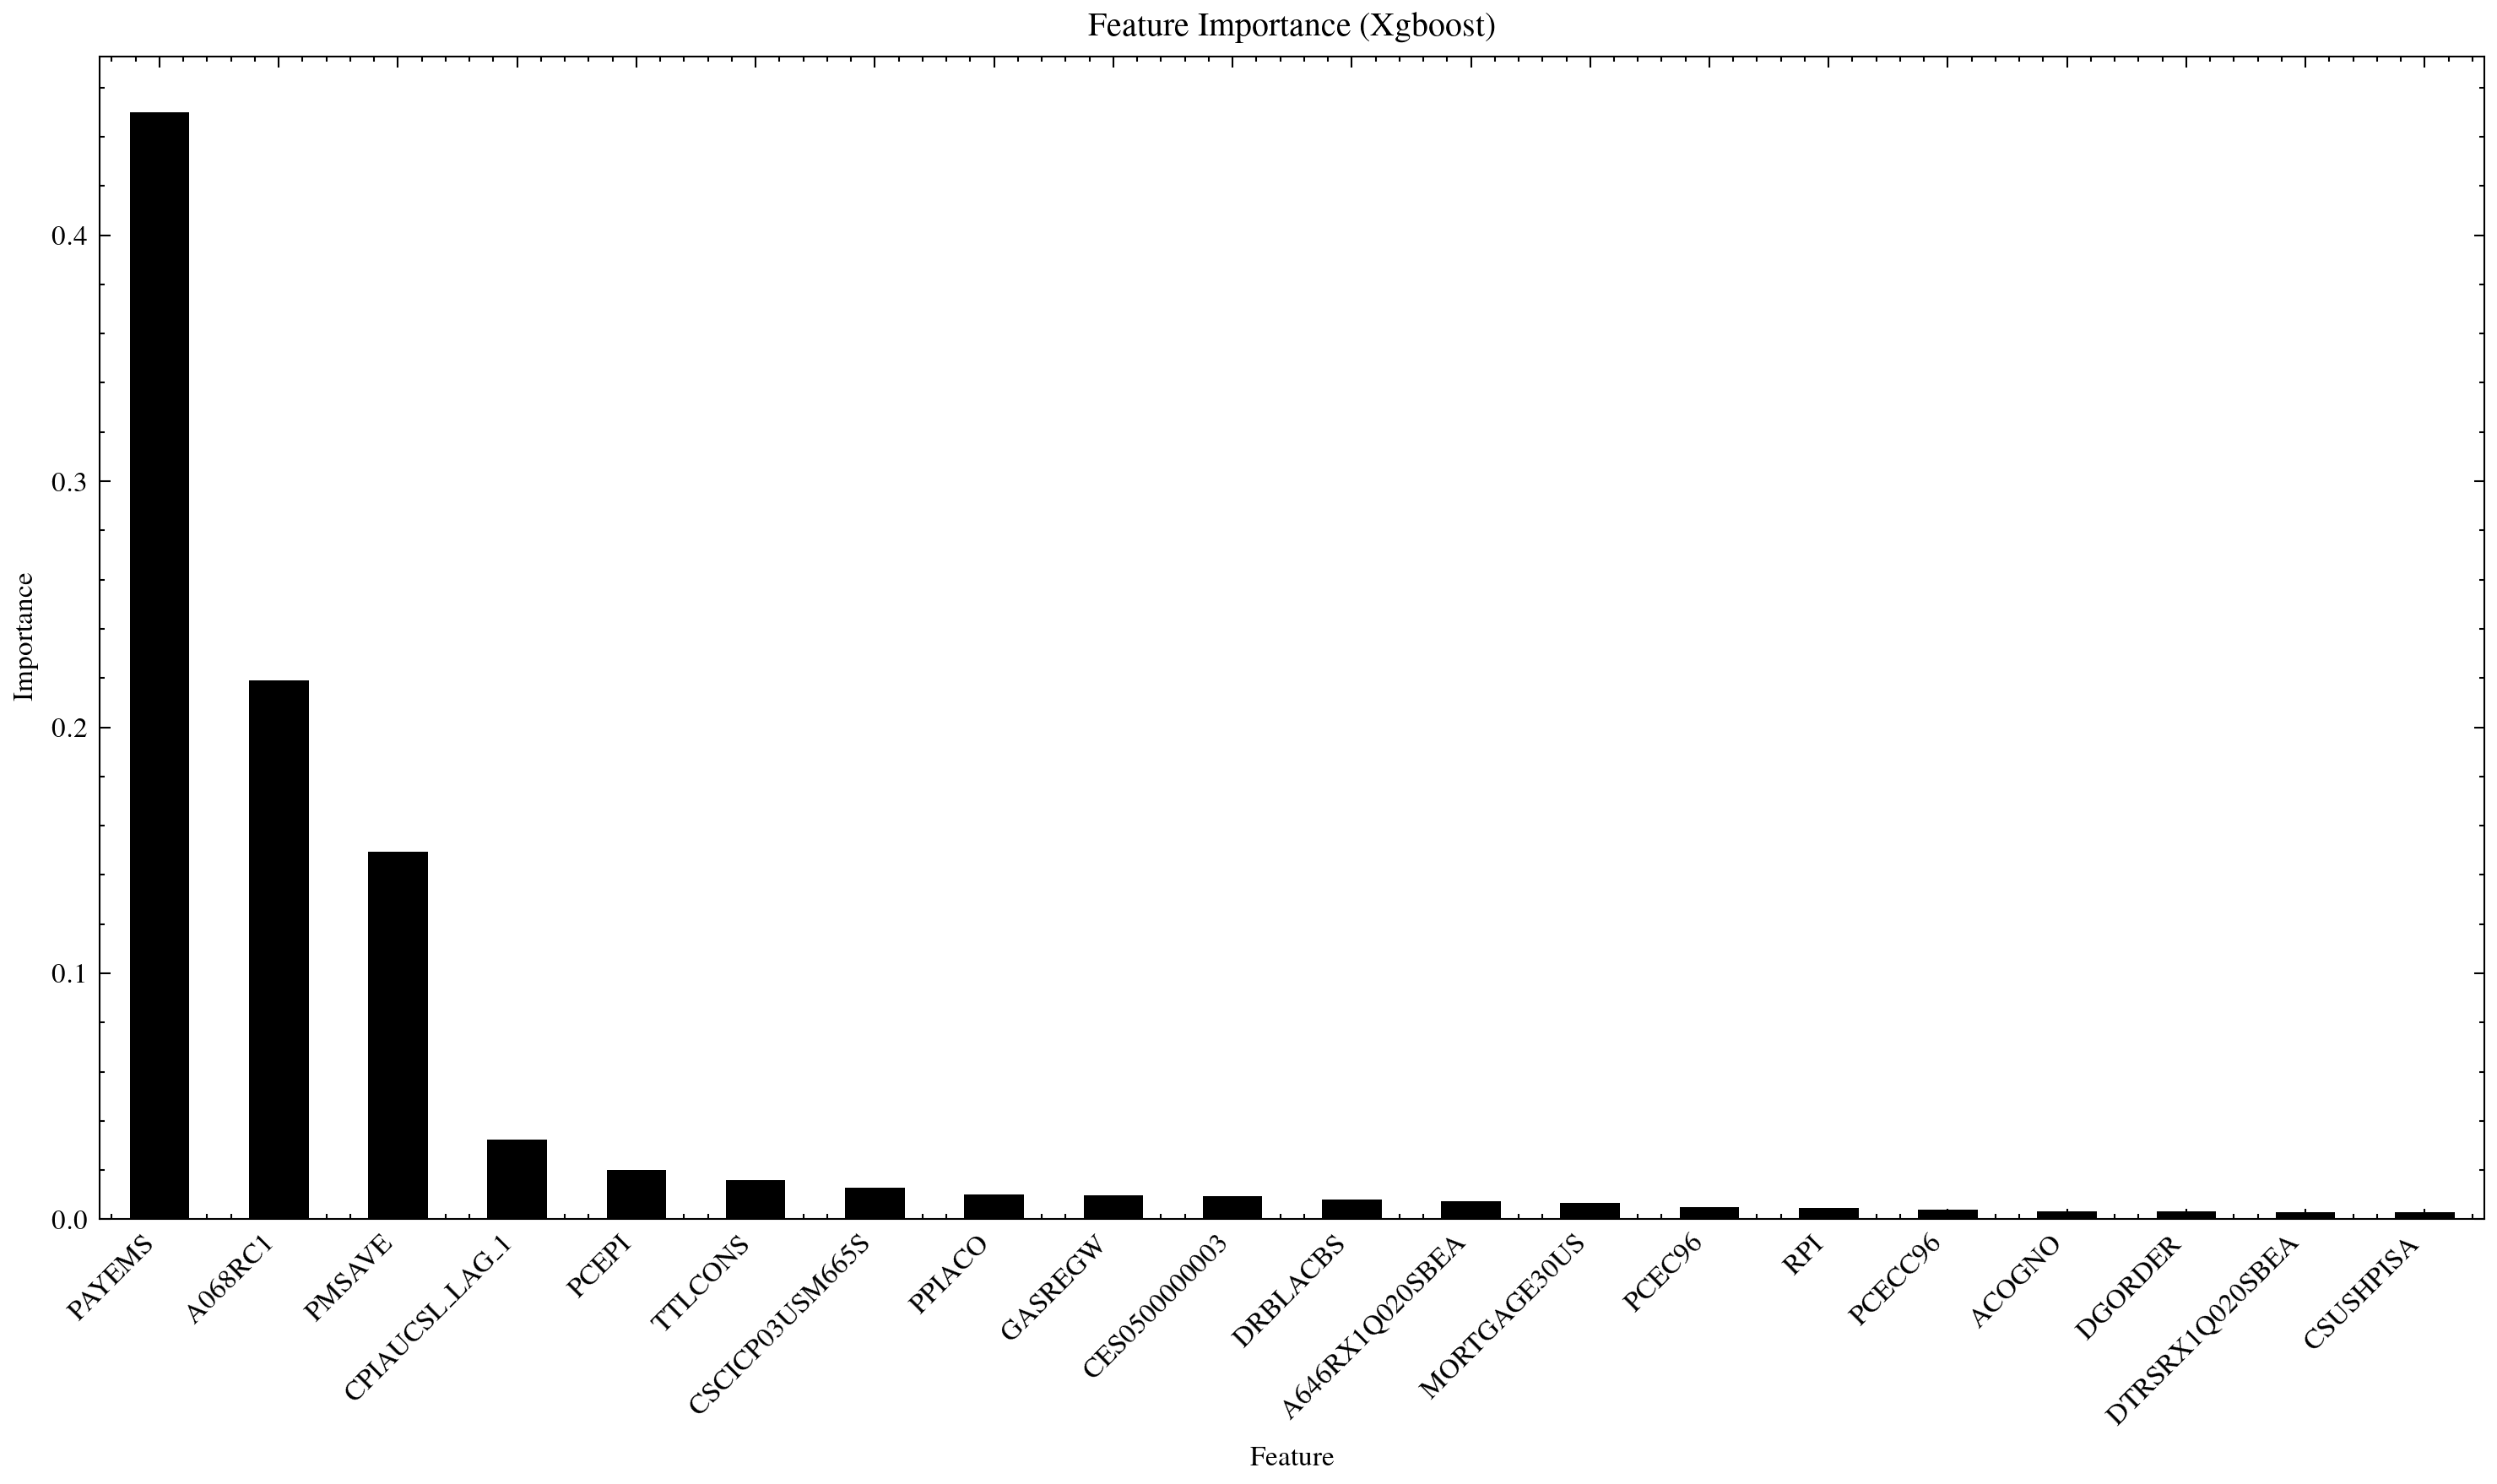

The file beside this chart, header and first rows:
, Importance
PAYEMS, 0.4501
A068RC1, 0.2191
PMSAVE, 0.1494
CPIAUCSL_LAG_1, 0.03232
PCEPI, 0.02009
TTLCONS, 0.0161
CSCICP03USM665S, 0.01269
PPIACO, 0.009951
GASREGW, 0.009768
CES0500000003, 0.00941
DRBLACBS, 0.007998
A646RX1Q020SBEA, 0.007296
MORTGAGE30US, 0.006528
PCEC96, 0.004982
RPI, 0.004511
PCECC96, 0.003977
ACOGNO, 0.003286
DGORDER, 0.003211
DTRSRX1Q020SBEA, 0.003004
CSUSHPISA, 0.002812
